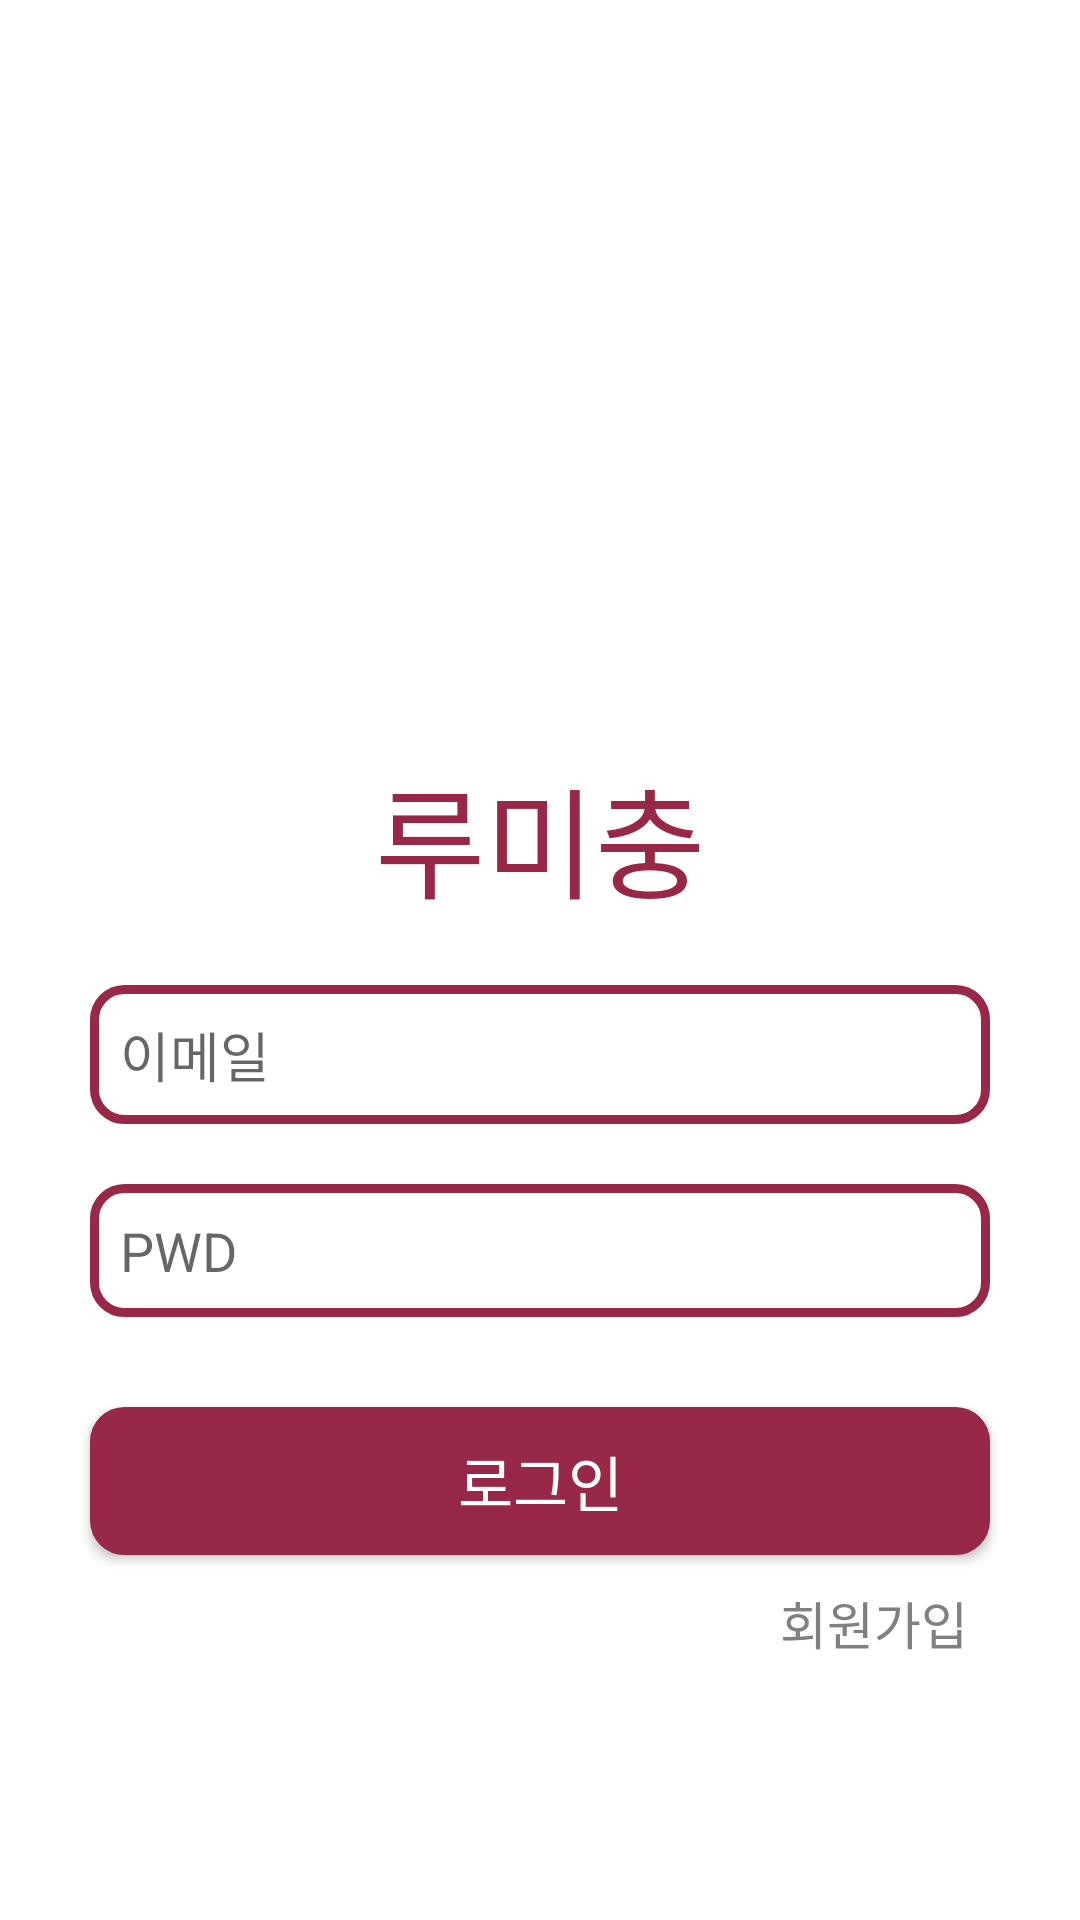

The Android layout XML behind this screen, and the referenced resources:
<!-- AndroidManifest.xml: application theme Theme.Roommate -->
<!-- res/layout/activity_login.xml -->
<?xml version="1.0" encoding="utf-8"?>
<RelativeLayout xmlns:android="http://schemas.android.com/apk/res/android"
    xmlns:app="http://schemas.android.com/apk/res-auto"
    xmlns:tools="http://schemas.android.com/tools"
    android:layout_width="match_parent"
    android:layout_height="match_parent"
    tools:context=".LoginActivity">

    <LinearLayout
        android:layout_width="match_parent"
        android:layout_height="match_parent"
        android:layout_marginTop="100dp"
        android:orientation="vertical">

        <TextView
            android:layout_width="wrap_content"
            android:layout_height="wrap_content"
            android:layout_marginTop="150dp"
            android:text="루미충"
            android:textColor="@color/cbnu"
            android:textSize="40sp"
            android:layout_gravity="center_horizontal|top" />

        <EditText
            android:id="@+id/et_email"
            android:layout_width="300dp"
            android:layout_height="wrap_content"
            android:layout_marginTop="20dp"
            android:layout_marginBottom="10dp"
            android:padding="10dp"
            android:drawablePadding="10dp"
            android:layout_gravity="center"
            android:ems="12"
            android:drawableStart="@drawable/ic_baseline_person_24"
            android:hint="이메일"
            android:inputType="textEmailAddress"
            android:background="@drawable/cbnu_border"/>

        <EditText
            android:id="@+id/et_pwd"
            android:layout_width="300dp"
            android:layout_height="wrap_content"
            android:layout_marginTop="10dp"
            android:layout_marginBottom="10dp"
            android:padding="10dp"
            android:layout_gravity="center"
            android:ems="12"
            android:drawableStart="@drawable/ic_baseline_vpn_key_24"
            android:drawablePadding="10dp"
            android:hint="PWD"
            android:inputType="textEmailAddress"
            android:background="@drawable/cbnu_border"/>

        <androidx.appcompat.widget.AppCompatButton
            android:id="@+id/btn_login"
            android:layout_width="300dp"
            android:layout_height="wrap_content"
            android:layout_gravity="center_horizontal"
            android:layout_marginTop="20dp"
            android:background="@drawable/cbnu_border"
            android:backgroundTint="@color/cbnu"
            android:padding="10dp"
            android:text="로그인"
            android:textColor="@color/white"
            android:textSize="20sp" />

        <TextView
            android:id="@+id/register"
            android:layout_width="wrap_content"
            android:layout_height="wrap_content"
            android:layout_marginTop="10dp"
            android:layout_marginLeft="260dp"
            android:text="회원가입"
            android:textColor="#808080"
            android:textSize="17sp"/>

    </LinearLayout>
</RelativeLayout>
<!-- resources referenced by this layout -->
<resources>
  <color name="cbnu">#972848</color>
  <color name="white">#FFFFFFFF</color>
  <!-- drawable cbnu_border (drawable) -->
  <?xml version="1.0" encoding="utf-8"?>
  <layer-list xmlns:android="http://schemas.android.com/apk/res/android">
      <item>
          <shape android:shape="rectangle">
              <stroke android:width="3dp" android:color="#972848"/>
              <solid android:color="#ffffff"/>
              <corners android:radius="10dp"/>
          </shape>
      </item>
  </layer-list>
  <style name="Theme.Roommate" parent="Theme.MaterialComponents.DayNight.DarkActionBar">
          
          <item name="colorPrimary">@color/purple_500</item>
          <item name="colorPrimaryVariant">@color/purple_700</item>
          <item name="colorOnPrimary">@color/white</item>
          
          <item name="colorSecondary">@color/teal_200</item>
          <item name="colorSecondaryVariant">@color/teal_700</item>
          <item name="colorOnSecondary">@color/black</item>
          
          <item name="android:statusBarColor">?attr/colorPrimaryVariant</item>
          
          <item name="windowNoTitle">true</item>  //타이틀 바 삭제
      </style>
  <color name="purple_500">#FF6200EE</color>
  <color name="purple_700">#FF3700B3</color>
  <color name="teal_200">#FF03DAC5</color>
  <color name="teal_700">#FF018786</color>
  <color name="black">#FF000000</color>
</resources>
